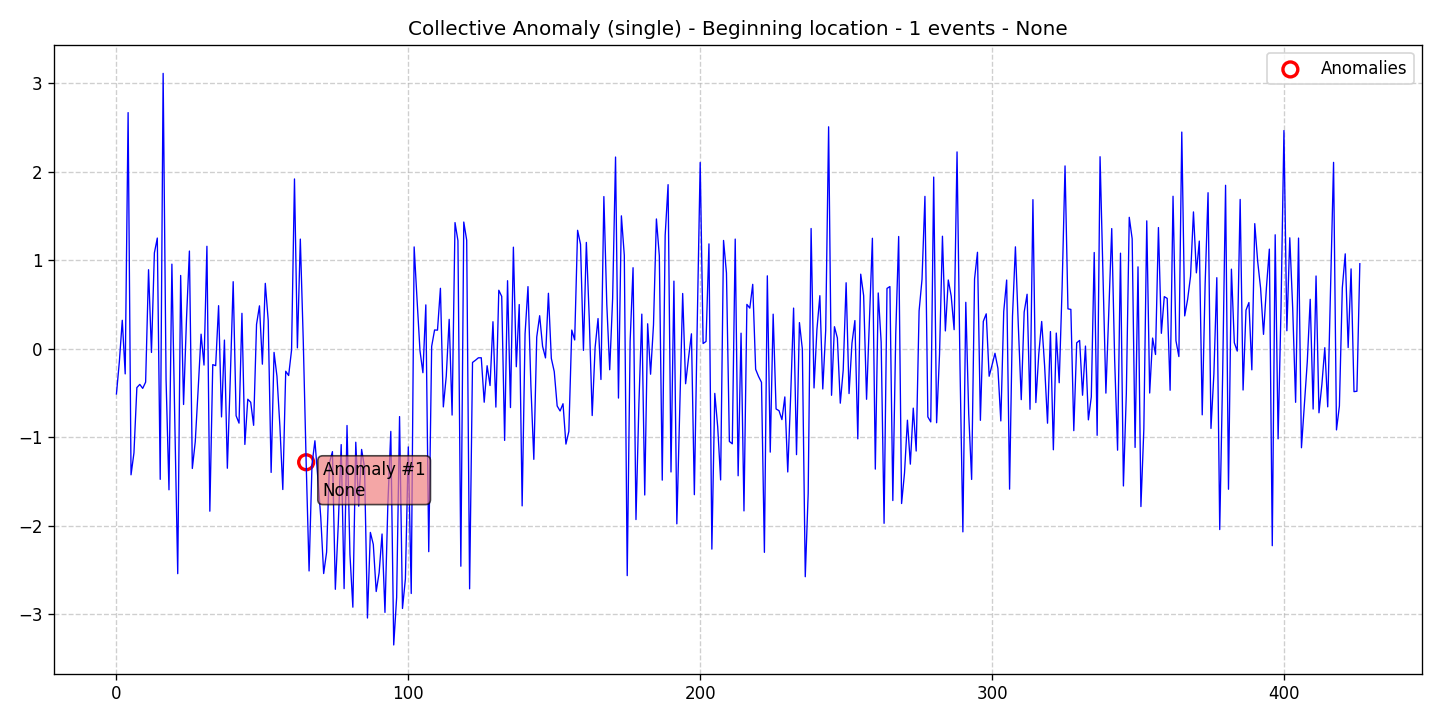

Data behind this chart, as committed beside it:
data, stationary, det_lin_up, det_lin_down, det_quad, det_cubic, det_exp, det_damped, stoc_trend, volatility, single_seas, multiple_seas, point_anom_single, point_anom_multi, collect_anom, context_anom, mean_shift, var_shift, trend_shift, date, is_break, is_anomaly, is_multi, location_beginning
-0.5109, 0, 0, 0, 0, 0, 0, 0, 0, 0, 0, 0, 0, 0, 1, 0, 0, 0, 0, 2020-01-01, 0, 0, 0, 1
-0.1458, 0, 0, 0, 0, 0, 0, 0, 0, 0, 0, 0, 0, 0, 1, 0, 0, 0, 0, 2020-01-02, 0, 0, 0, 1
0.3212, 0, 0, 0, 0, 0, 0, 0, 0, 0, 0, 0, 0, 0, 1, 0, 0, 0, 0, 2020-01-03, 0, 0, 0, 1
-0.2844, 0, 0, 0, 0, 0, 0, 0, 0, 0, 0, 0, 0, 0, 1, 0, 0, 0, 0, 2020-01-04, 0, 0, 0, 1
2.667, 0, 0, 0, 0, 0, 0, 0, 0, 0, 0, 0, 0, 0, 1, 0, 0, 0, 0, 2020-01-05, 0, 0, 0, 1
-1.424, 0, 0, 0, 0, 0, 0, 0, 0, 0, 0, 0, 0, 0, 1, 0, 0, 0, 0, 2020-01-06, 0, 0, 0, 1
-1.177, 0, 0, 0, 0, 0, 0, 0, 0, 0, 0, 0, 0, 0, 1, 0, 0, 0, 0, 2020-01-07, 0, 0, 0, 1
-0.4389, 0, 0, 0, 0, 0, 0, 0, 0, 0, 0, 0, 0, 0, 1, 0, 0, 0, 0, 2020-01-08, 0, 0, 0, 1
-0.4033, 0, 0, 0, 0, 0, 0, 0, 0, 0, 0, 0, 0, 0, 1, 0, 0, 0, 0, 2020-01-09, 0, 0, 0, 1
-0.4478, 0, 0, 0, 0, 0, 0, 0, 0, 0, 0, 0, 0, 0, 1, 0, 0, 0, 0, 2020-01-10, 0, 0, 0, 1
-0.3776, 0, 0, 0, 0, 0, 0, 0, 0, 0, 0, 0, 0, 0, 1, 0, 0, 0, 0, 2020-01-11, 0, 0, 0, 1
0.8924, 0, 0, 0, 0, 0, 0, 0, 0, 0, 0, 0, 0, 0, 1, 0, 0, 0, 0, 2020-01-12, 0, 0, 0, 1
-0.04213, 0, 0, 0, 0, 0, 0, 0, 0, 0, 0, 0, 0, 0, 1, 0, 0, 0, 0, 2020-01-13, 0, 0, 0, 1
1.082, 0, 0, 0, 0, 0, 0, 0, 0, 0, 0, 0, 0, 0, 1, 0, 0, 0, 0, 2020-01-14, 0, 0, 0, 1
1.25, 0, 0, 0, 0, 0, 0, 0, 0, 0, 0, 0, 0, 0, 1, 0, 0, 0, 0, 2020-01-15, 0, 0, 0, 1
-1.476, 0, 0, 0, 0, 0, 0, 0, 0, 0, 0, 0, 0, 0, 1, 0, 0, 0, 0, 2020-01-16, 0, 0, 0, 1
3.11, 0, 0, 0, 0, 0, 0, 0, 0, 0, 0, 0, 0, 0, 1, 0, 0, 0, 0, 2020-01-17, 0, 0, 0, 1
-0.3453, 0, 0, 0, 0, 0, 0, 0, 0, 0, 0, 0, 0, 0, 1, 0, 0, 0, 0, 2020-01-18, 0, 0, 0, 1
-1.594, 0, 0, 0, 0, 0, 0, 0, 0, 0, 0, 0, 0, 0, 1, 0, 0, 0, 0, 2020-01-19, 0, 0, 0, 1
0.9554, 0, 0, 0, 0, 0, 0, 0, 0, 0, 0, 0, 0, 0, 1, 0, 0, 0, 0, 2020-01-20, 0, 0, 0, 1
-0.8291, 0, 0, 0, 0, 0, 0, 0, 0, 0, 0, 0, 0, 0, 1, 0, 0, 0, 0, 2020-01-21, 0, 0, 0, 1
-2.541, 0, 0, 0, 0, 0, 0, 0, 0, 0, 0, 0, 0, 0, 1, 0, 0, 0, 0, 2020-01-22, 0, 0, 0, 1
0.8275, 0, 0, 0, 0, 0, 0, 0, 0, 0, 0, 0, 0, 0, 1, 0, 0, 0, 0, 2020-01-23, 0, 0, 0, 1
-0.63, 0, 0, 0, 0, 0, 0, 0, 0, 0, 0, 0, 0, 0, 1, 0, 0, 0, 0, 2020-01-24, 0, 0, 0, 1
0.332, 0, 0, 0, 0, 0, 0, 0, 0, 0, 0, 0, 0, 0, 1, 0, 0, 0, 0, 2020-01-25, 0, 0, 0, 1
1.103, 0, 0, 0, 0, 0, 0, 0, 0, 0, 0, 0, 0, 0, 1, 0, 0, 0, 0, 2020-01-26, 0, 0, 0, 1
-1.353, 0, 0, 0, 0, 0, 0, 0, 0, 0, 0, 0, 0, 0, 1, 0, 0, 0, 0, 2020-01-27, 0, 0, 0, 1
-1.052, 0, 0, 0, 0, 0, 0, 0, 0, 0, 0, 0, 0, 0, 1, 0, 0, 0, 0, 2020-01-28, 0, 0, 0, 1
-0.4579, 0, 0, 0, 0, 0, 0, 0, 0, 0, 0, 0, 0, 0, 1, 0, 0, 0, 0, 2020-01-29, 0, 0, 0, 1
0.1643, 0, 0, 0, 0, 0, 0, 0, 0, 0, 0, 0, 0, 0, 1, 0, 0, 0, 0, 2020-01-30, 0, 0, 0, 1
-0.1847, 0, 0, 0, 0, 0, 0, 0, 0, 0, 0, 0, 0, 0, 1, 0, 0, 0, 0, 2020-01-31, 0, 0, 0, 1
1.157, 0, 0, 0, 0, 0, 0, 0, 0, 0, 0, 0, 0, 0, 1, 0, 0, 0, 0, 2020-02-01, 0, 0, 0, 1
-1.835, 0, 0, 0, 0, 0, 0, 0, 0, 0, 0, 0, 0, 0, 1, 0, 0, 0, 0, 2020-02-02, 0, 0, 0, 1
-0.1798, 0, 0, 0, 0, 0, 0, 0, 0, 0, 0, 0, 0, 0, 1, 0, 0, 0, 0, 2020-02-03, 0, 0, 0, 1
-0.1913, 0, 0, 0, 0, 0, 0, 0, 0, 0, 0, 0, 0, 0, 1, 0, 0, 0, 0, 2020-02-04, 0, 0, 0, 1
0.4861, 0, 0, 0, 0, 0, 0, 0, 0, 0, 0, 0, 0, 0, 1, 0, 0, 0, 0, 2020-02-05, 0, 0, 0, 1
-0.7704, 0, 0, 0, 0, 0, 0, 0, 0, 0, 0, 0, 0, 0, 1, 0, 0, 0, 0, 2020-02-06, 0, 0, 0, 1
0.09763, 0, 0, 0, 0, 0, 0, 0, 0, 0, 0, 0, 0, 0, 1, 0, 0, 0, 0, 2020-02-07, 0, 0, 0, 1
-1.35, 0, 0, 0, 0, 0, 0, 0, 0, 0, 0, 0, 0, 0, 1, 0, 0, 0, 0, 2020-02-08, 0, 0, 0, 1
-0.3407, 0, 0, 0, 0, 0, 0, 0, 0, 0, 0, 0, 0, 0, 1, 0, 0, 0, 0, 2020-02-09, 0, 0, 0, 1
0.7571, 0, 0, 0, 0, 0, 0, 0, 0, 0, 0, 0, 0, 0, 1, 0, 0, 0, 0, 2020-02-10, 0, 0, 0, 1
-0.7571, 0, 0, 0, 0, 0, 0, 0, 0, 0, 0, 0, 0, 0, 1, 0, 0, 0, 0, 2020-02-11, 0, 0, 0, 1
-0.8407, 0, 0, 0, 0, 0, 0, 0, 0, 0, 0, 0, 0, 0, 1, 0, 0, 0, 0, 2020-02-12, 0, 0, 0, 1
0.3999, 0, 0, 0, 0, 0, 0, 0, 0, 0, 0, 0, 0, 0, 1, 0, 0, 0, 0, 2020-02-13, 0, 0, 0, 1
-1.081, 0, 0, 0, 0, 0, 0, 0, 0, 0, 0, 0, 0, 0, 1, 0, 0, 0, 0, 2020-02-14, 0, 0, 0, 1
-0.5705, 0, 0, 0, 0, 0, 0, 0, 0, 0, 0, 0, 0, 0, 1, 0, 0, 0, 0, 2020-02-15, 0, 0, 0, 1
-0.6047, 0, 0, 0, 0, 0, 0, 0, 0, 0, 0, 0, 0, 0, 1, 0, 0, 0, 0, 2020-02-16, 0, 0, 0, 1
-0.8652, 0, 0, 0, 0, 0, 0, 0, 0, 0, 0, 0, 0, 0, 1, 0, 0, 0, 0, 2020-02-17, 0, 0, 0, 1
0.2746, 0, 0, 0, 0, 0, 0, 0, 0, 0, 0, 0, 0, 0, 1, 0, 0, 0, 0, 2020-02-18, 0, 0, 0, 1
0.4844, 0, 0, 0, 0, 0, 0, 0, 0, 0, 0, 0, 0, 0, 1, 0, 0, 0, 0, 2020-02-19, 0, 0, 0, 1
-0.1746, 0, 0, 0, 0, 0, 0, 0, 0, 0, 0, 0, 0, 0, 1, 0, 0, 0, 0, 2020-02-20, 0, 0, 0, 1
0.7382, 0, 0, 0, 0, 0, 0, 0, 0, 0, 0, 0, 0, 0, 1, 0, 0, 0, 0, 2020-02-21, 0, 0, 0, 1
0.3193, 0, 0, 0, 0, 0, 0, 0, 0, 0, 0, 0, 0, 0, 1, 0, 0, 0, 0, 2020-02-22, 0, 0, 0, 1
-1.397, 0, 0, 0, 0, 0, 0, 0, 0, 0, 0, 0, 0, 0, 1, 0, 0, 0, 0, 2020-02-23, 0, 0, 0, 1
-0.04158, 0, 0, 0, 0, 0, 0, 0, 0, 0, 0, 0, 0, 0, 1, 0, 0, 0, 0, 2020-02-24, 0, 0, 0, 1
-0.312, 0, 0, 0, 0, 0, 0, 0, 0, 0, 0, 0, 0, 0, 1, 0, 0, 0, 0, 2020-02-25, 0, 0, 0, 1
-0.8764, 0, 0, 0, 0, 0, 0, 0, 0, 0, 0, 0, 0, 0, 1, 0, 0, 0, 0, 2020-02-26, 0, 0, 0, 1
-1.591, 0, 0, 0, 0, 0, 0, 0, 0, 0, 0, 0, 0, 0, 1, 0, 0, 0, 0, 2020-02-27, 0, 0, 0, 1
-0.2545, 0, 0, 0, 0, 0, 0, 0, 0, 0, 0, 0, 0, 0, 1, 0, 0, 0, 0, 2020-02-28, 0, 0, 0, 1
-0.303, 0, 0, 0, 0, 0, 0, 0, 0, 0, 0, 0, 0, 0, 1, 0, 0, 0, 0, 2020-02-29, 0, 0, 0, 1
... 367 more rows
